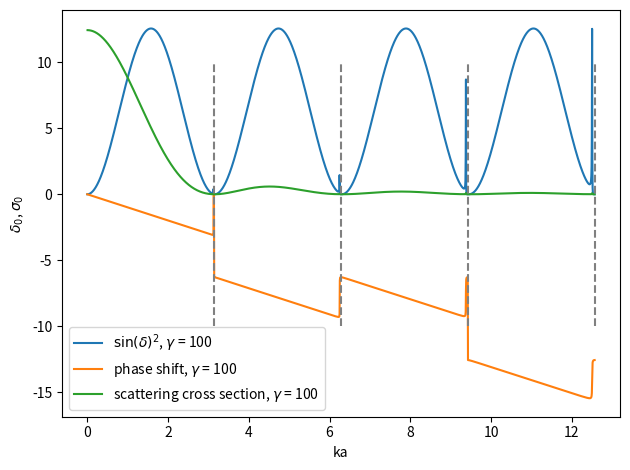
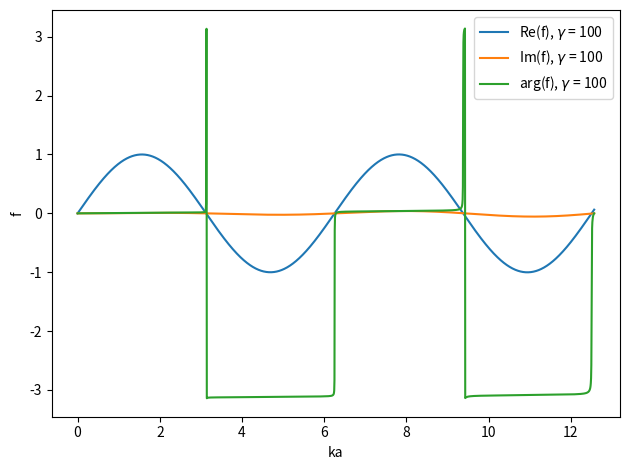
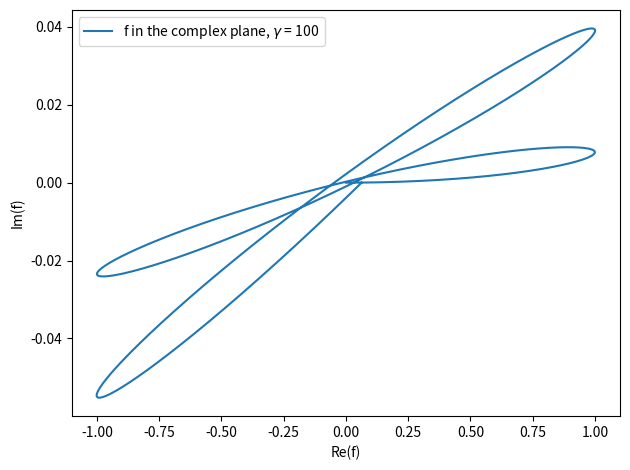

Write Python code to recreate these figures, in order.
# -*- coding: utf-8 -*-

import numpy as np
import matplotlib.pyplot as plt

def arg(ρ, a=1, ħ=1, m=1, γ=1):
    """
    expression whichs argument is considered in the phase shift equation
    """
    return np.sin(ρ) + (ħ**2*ρ/a) / (2*m*γ) * np.exp(1j*ρ)

def δ(ρ, a=1, ħ=1, m=1, γ=1):
    """
    phase shift in potential
        V(r) = γ*δ(r-a)
    with ρ = k/a
    """
    return -ρ + np.angle(np.sin(ρ) + (ħ**2*ρ/a) / (2*m*γ) * np.exp(1j*ρ))

def σ(δ, ρ, **kwds):
    """
    scattering cross section for s-wave (l=0)
    δ - phase shift
    ρ = k/a
    """
    return 4*np.pi / (ρ/kwds.get('a', 1))**2 * np.sin(δ(ρ, **kwds))**2


x = np.linspace(0, 4*np.pi, 2000)

plt.figure()
plt.plot(x, 4*np.pi*np.sin(δ(x, γ=100))**2,
         label='$\sin(\delta)^2$, $\gamma$ = 100')
#  plt.plot(x, δ(x, γ=1), label='phase shift, $\gamma$ = 1')
plt.plot(x, δ(x, γ=100), label='phase shift, $\gamma$ = 100')
#  plt.plot(x, σ(δ, x, γ=1), label='scattering cross section, $\gamma$ = 1')
plt.plot(x, σ(δ, x, γ=100), label='scattering cross section, $\gamma$ = 100')
[plt.vlines(n*np.pi, -10, 10, color='grey', linestyle='--')
 for n in (1, 2, 3, 4)]
plt.xlabel('ka')
plt.ylabel('$\delta_0$, $\sigma_0$')
plt.legend()
#  plt.show()

plt.figure()
plt.plot(x, arg(x, γ=100).real, label='Re(f), $\gamma$ = 100')
plt.plot(x, arg(x, γ=100).imag, label='Im(f), $\gamma$ = 100')
plt.plot(x, np.angle(arg(x, γ=100)), label='arg(f), $\gamma$ = 100')
plt.xlabel('ka')
plt.ylabel('f')
plt.legend()
#  plt.show()

plt.figure()
plt.plot(arg(x, γ=100).real, arg(x, γ=100).imag,
         label='f in the complex plane, $\gamma$ = 100')
plt.xlabel('Re(f)')
plt.ylabel('Im(f)')
plt.legend()
#  plt.show()

for i in plt.get_fignums():
    f = plt.figure(i)
    f.tight_layout()
    f.savefig('fig%d.png' % i, dpi=300)


#  vim: set ff=dos tw=79 sw=4 ts=8 et ic ai :
